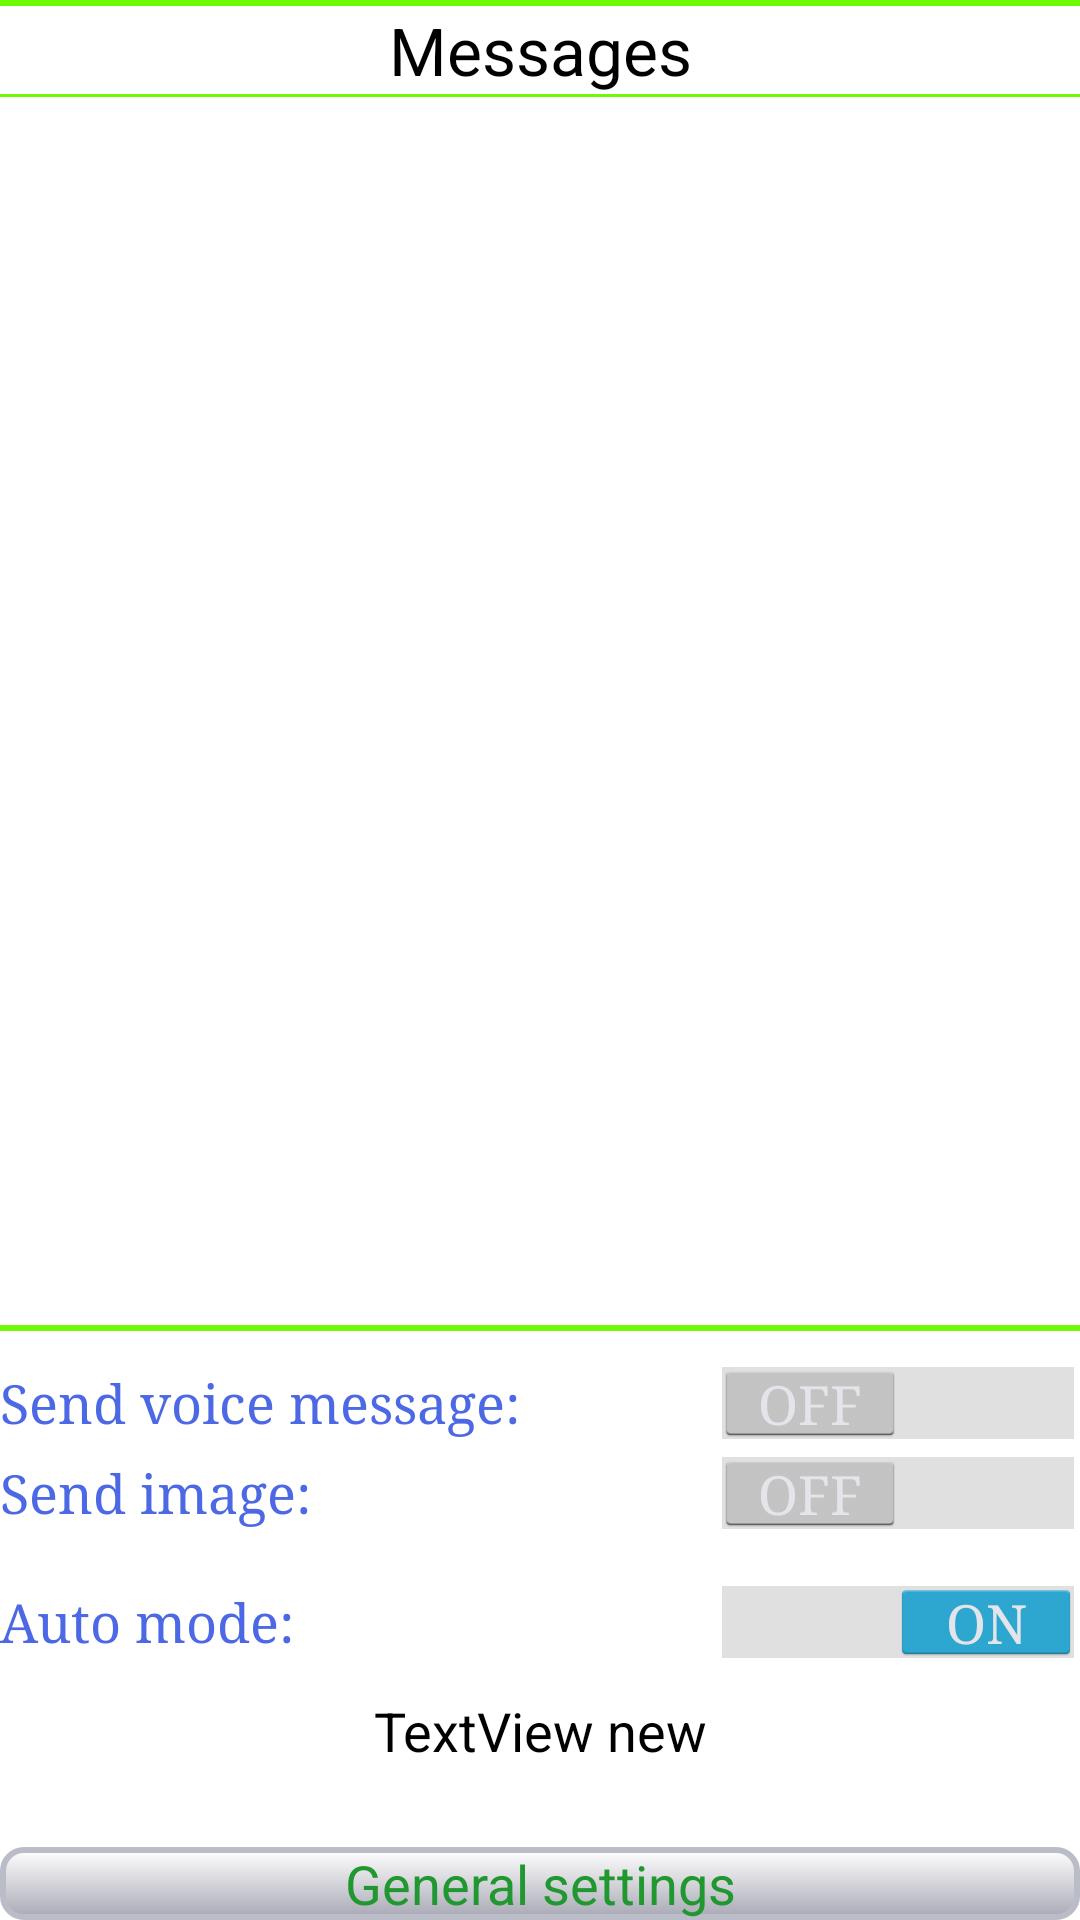

Here is an Android app screen rendered from its layout file. Give the layout XML and the strings, colors and styles it references.
<!-- AndroidManifest.xml: application theme AppTheme -->
<!-- res/layout/main_activity.xml -->
<?xml version="1.0" encoding="utf-8"?>
<LinearLayout xmlns:android="http://schemas.android.com/apk/res/android"
    android:orientation="vertical" android:layout_width="match_parent"
    android:weightSum="1"
    android:layout_marginTop="10dp"
    android:layout_height="match_parent">
    <View
        android:layout_width="fill_parent"
        android:layout_height="2dp"
        android:background="@color/lime"/>

    <RelativeLayout
        android:layout_weight="0.3"
        android:paddingBottom="10dp"
        android:layout_width="match_parent"
        android:layout_height="match_parent">

        <TextView
            android:text="Messages"
            android:layout_width="match_parent"
            android:layout_height="wrap_content"
            android:textAlignment="center"
            android:textSize="22dp"
            android:textColor="@color/black"
            android:id="@+id/textView"/>
        <View
            android:id="@+id/devider1"
            android:layout_width="fill_parent"
            android:layout_height="1dp"
            android:layout_below="@+id/textView"
            android:background="@color/lime"/>

        <ScrollView
            android:id="@+id/messagesScroll"
            android:layout_width="match_parent"
            android:layout_height="wrap_content"
            android:layout_below="@+id/devider1">

            <LinearLayout
                android:id="@+id/messageHLL"
                android:layout_width="match_parent"
                android:layout_height="wrap_content"
                android:orientation="vertical" />
        </ScrollView>
    </RelativeLayout>

    <View
        android:layout_width="fill_parent"
        android:layout_height="2dp"
        android:background="@color/lime"/>

    <RelativeLayout
        android:layout_weight="0.7"
        android:layout_width="match_parent"
        android:layout_height="match_parent">

        <Switch
            android:id="@+id/voiceSwitch"
            android:layout_width="match_parent"
            android:layout_height="wrap_content"
            android:layout_marginTop="10dp"
            android:layout_marginBottom="2dp"
            android:showText="true"
            android:textSize="@dimen/activity_primary_text"
            android:typeface="serif"
            android:switchTextAppearance="@style/AppTheme.DarkWhiteText"
            android:textColor="@color/blue"
            android:text="Send voice message:" />

        <Switch
            android:id="@+id/imageSwitch"
            android:layout_below="@+id/voiceSwitch"
            android:layout_width="match_parent"
            android:layout_height="wrap_content"
            android:layout_marginBottom="15dp"
            android:showText="true"
            android:textColor="@color/blue"
            android:textSize="@dimen/activity_primary_text"
            android:typeface="serif"
            android:switchTextAppearance="@style/AppTheme.DarkWhiteText"
            android:text="Send image:" />

        <Switch
            android:id="@+id/autoModeSwitch"
            android:layout_below="@+id/imageSwitch"
            android:layout_width="match_parent"
            android:layout_height="wrap_content"
            android:layout_marginBottom="10dp"
            android:showText="true"
            android:textSize="@dimen/activity_primary_text"
            android:typeface="serif"
            android:checked="true"
            android:switchTextAppearance="@style/AppTheme.DarkWhiteText"
            android:textColor="@color/blue"
            android:text="Auto mode:" />

        <TextView
            android:text="TextView new"
            android:layout_width="match_parent"
            android:layout_height="wrap_content"
            android:layout_below="@+id/autoModeSwitch"
            android:gravity="center_horizontal"
            android:id="@+id/desplayTextView" />

    </RelativeLayout>

    <TextView
        android:text="General settings"
        android:layout_width="match_parent"
        android:layout_height="wrap_content"
        android:textAlignment="center"
        android:textSize="18dp"
        android:textColor="@color/green"
        android:background="@drawable/border"
        android:id="@+id/activityNameView"/>
</LinearLayout>
<!-- resources referenced by this layout -->
<resources>
  <color name="black">#000</color>
  <color name="blue">#4C68E5</color>
  <color name="green">#219730</color>
  <color name="lime">#6EF907</color>
  <dimen name="activity_primary_text">18dp</dimen>
  <!-- drawable border (drawable) -->
  <?xml version="1.0" encoding="UTF-8"?>
  <shape
      xmlns:android="http://schemas.android.com/apk/res/android"
      android:shape="rectangle">
      <stroke
          android:width="2dp"
          android:color="@color/gray" />
      <gradient
          android:endColor="@color/white"
          android:startColor="@color/purple"
          android:angle="90" />
      <corners
          android:bottomRightRadius="7dp"
          android:bottomLeftRadius="7dp"
          android:topLeftRadius="7dp"
          android:topRightRadius="7dp" />
  </shape>
  <style name="AppTheme.DarkWhiteText" parent="@android:style/Widget.TextView">
          <item name="android:textColor">@color/lightGray</item>
          <item name="android:textSize">@dimen/activity_primary_text</item>
          <item name="android:typeface">serif</item>
      </style>
  <style name="AppTheme" parent="android:style/Theme.Holo.Light">
           <item name="android:textViewStyle">@style/AppTheme.TextView</item>
           <item name="android:actionBarStyle">@style/AppTheme.ActionBarStyle</item>
       </style>
  <color name="gray">#BABDC8</color>
  <color name="white">#FFFF</color>
  <color name="purple">#A9A9B6</color>
  <color name="lightGray">#E4E5EA</color>
  <style name="AppTheme.TextView" parent="@android:style/Widget.TextView">
           <item name="android:textColor">@color/black</item>
           <item name="android:textSize">@dimen/activity_primary_text</item>
       </style>
  <style name="AppTheme.ActionBarStyle" parent="@android:style/Widget.Holo.Light.ActionBar">
           <item name="android:titleTextStyle">@style/AppTheme.ActionBar.TitleTextStyle</item>
           <item name="android:background">@color/lightGreen</item>
       </style>
  <style name="AppTheme.ActionBar.TitleTextStyle" parent="@android:style/TextAppearance.Holo.DialogWindowTitle">
           <item name="android:textColor">@color/white</item>
           <item name="android:textSize">@dimen/activity_title_text</item>
           <item name="android:text">@string/app_name</item>
       </style>
  <color name="lightGreen">#B7FABA</color>
  <dimen name="activity_title_text">25dp</dimen>
  <string name="app_name">Voice Messenger</string>
</resources>
